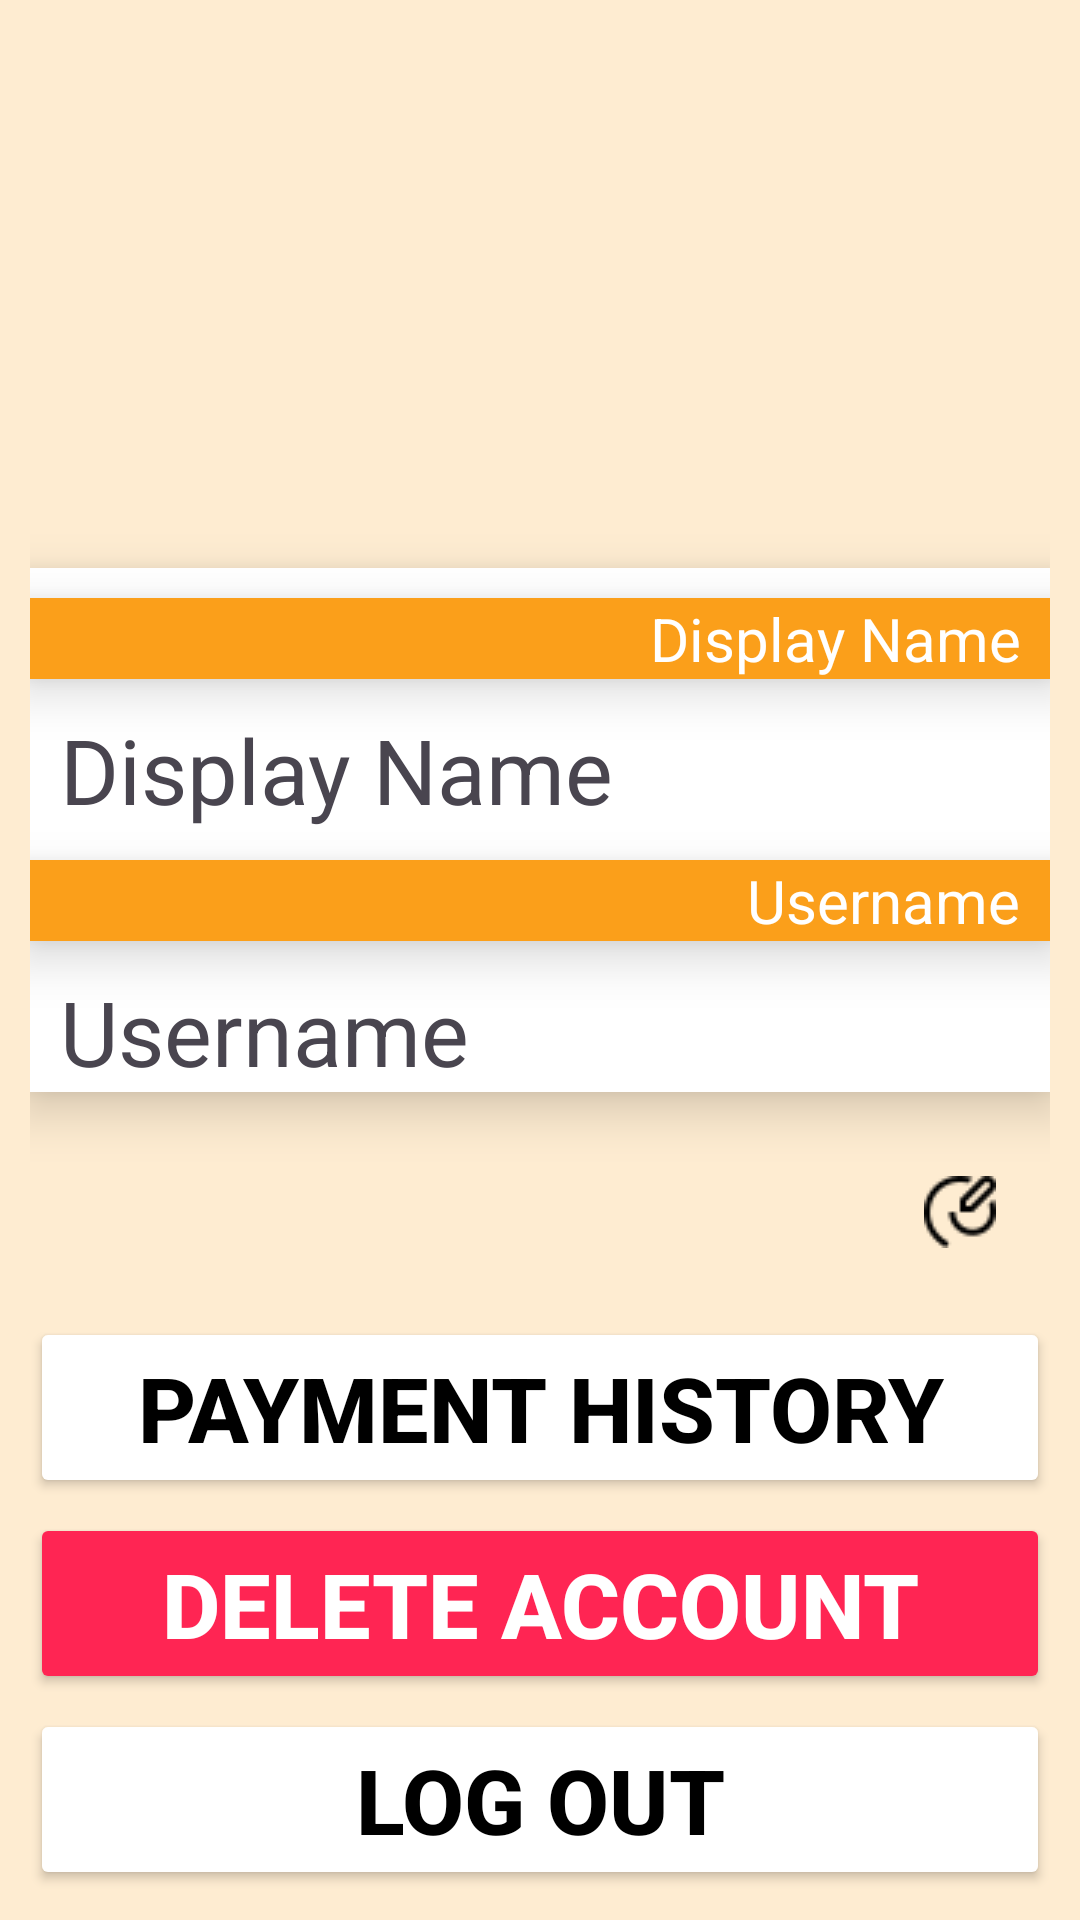

This screen was rendered from an Android layout file. Write that file and the resources it references.
<!-- AndroidManifest.xml: application theme Theme.ChatApplication -->
<!-- res/layout/fragment_profile.xml -->
<?xml version="1.0" encoding="utf-8"?>
<RelativeLayout xmlns:android="http://schemas.android.com/apk/res/android"
    xmlns:tools="http://schemas.android.com/tools"
    android:layout_width="match_parent"
    android:layout_height="match_parent"
    tools:context=".ui.profile.ProfileFragment"
    android:padding="10dp"
    android:orientation="vertical"
    android:background="@color/very_light_orange">
    <LinearLayout
        android:id="@+id/user_information_textbox_group"
        android:layout_width="match_parent"
        android:layout_height="wrap_content"
        android:orientation="vertical"
        android:gravity="center"
        android:background="@color/white"
        android:elevation="10dp"
        android:layout_above="@id/update_user_information_btn">
        <TextView
            style="@style/label_textbox"
            android:text="@string/hint_displayname"
            android:textAlignment="textEnd"
            android:background="@color/orange"
            android:textColor="@color/white"
            android:paddingEnd="10dp"
            android:elevation="10dp"/>
        <TextView
            android:id="@+id/textbox_displayname"
            style="@style/show_textbox"
            android:text="@string/hint_displayname"
            android:paddingStart="10dp"/>
        <TextView
            style="@style/label_textbox"
            android:text="@string/hint_username"
            android:textAlignment="textEnd"
            android:background="@color/orange"
            android:textColor="@color/white"
            android:paddingEnd="10dp"
            android:elevation="10dp"/>
        <TextView
            android:id="@+id/textbox_username"
            style="@style/show_textbox"
            android:text="@string/hint_username"
            android:paddingStart="10dp"/>
    </LinearLayout>
    <ImageButton
        android:id="@+id/update_user_information_btn"
        style="@style/option_button"
        android:src="@drawable/pen"
        android:layout_alignParentEnd="true"
        android:elevation="10dp"
        android:layout_marginTop="10dp"
        android:background="@drawable/rough_button"
        android:layout_above="@id/payment_history_btn"/>
    <Button
        android:id="@+id/payment_history_btn"
        style="@style/big_button"
        android:layout_above="@+id/delete_user_btn"
        android:backgroundTint="@color/white"
        android:elevation="10dp"
        android:text="@string/payment_history"
        android:textColor="@color/black" />

    <Button
        android:id="@+id/delete_user_btn"
        style="@style/big_button"
        android:layout_above="@+id/logout_btn"
        android:backgroundTint="@color/red"
        android:elevation="10dp"
        android:text="@string/delete_btn"
        android:textColor="@color/white" />

    <Button
        android:id="@+id/logout_btn"
        style="@style/big_button"
        android:layout_alignParentBottom="true"
        android:backgroundTint="@color/white"
        android:text="@string/logout_btn"
        android:textColor="@color/black"
        android:elevation="10dp"/>
</RelativeLayout>
<!-- resources referenced by this layout -->
<resources>
  <color name="black">#FF000000</color>
  <color name="orange">#fb9f1a</color>
  <color name="red">#FF2553</color>
  <color name="very_light_orange">#feecd1</color>
  <color name="white">#FFFFFFFF</color>
  <!-- drawable pen: png bitmap (drawable, 582 bytes) -->
  <string name="delete_btn">Delete account</string>
  <string name="hint_displayname">Display Name</string>
  <string name="hint_username">Username</string>
  <string name="logout_btn">Log out</string>
  <string name="payment_history">Payment History</string>
  <style name="big_button">
          <item name="android:layout_width">match_parent</item>
          <item name="android:layout_height">wrap_content</item>
          <item name="android:textSize">30dp</item>
          <item name="android:textStyle">bold</item>
          <item name="android:layout_marginTop">5dp</item>
      </style>
  <style name="label_textbox">
          <item name="android:layout_height">wrap_content</item>
          <item name="android:layout_marginTop">10dp</item>
          <item name="android:layout_width">match_parent</item>
          <item name="android:textSize">20dp</item>
      </style>
  <style name="option_button">
          <item name="android:layout_width">60dp</item>
          <item name="android:layout_height">60dp</item>
          <item name="android:backgroundTint">@color/white</item>
      </style>
  <style name="show_textbox">
          <item name="android:layout_height">wrap_content</item>
          <item name="android:layout_marginTop">10dp</item>
          <item name="android:layout_width">match_parent</item>
          <item name="android:textSize">30dp</item>
      </style>
  <style name="Theme.ChatApplication" parent="Base.Theme.ChatApplication" />
  <style name="Base.Theme.ChatApplication" parent="Theme.Material3.DayNight.NoActionBar">
          
           <item name="colorPrimary">@color/orange</item>
      </style>
</resources>
